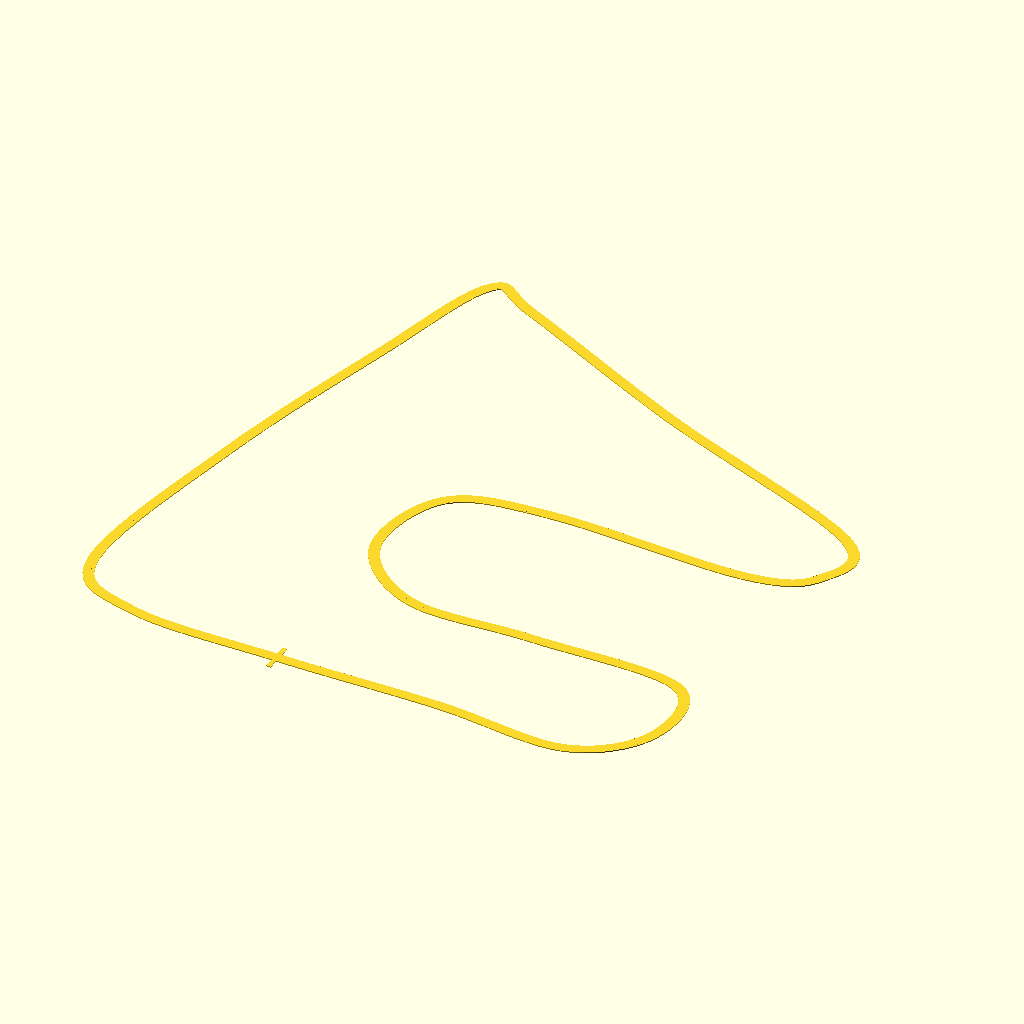
Cell 1 — every parameter at its default value.
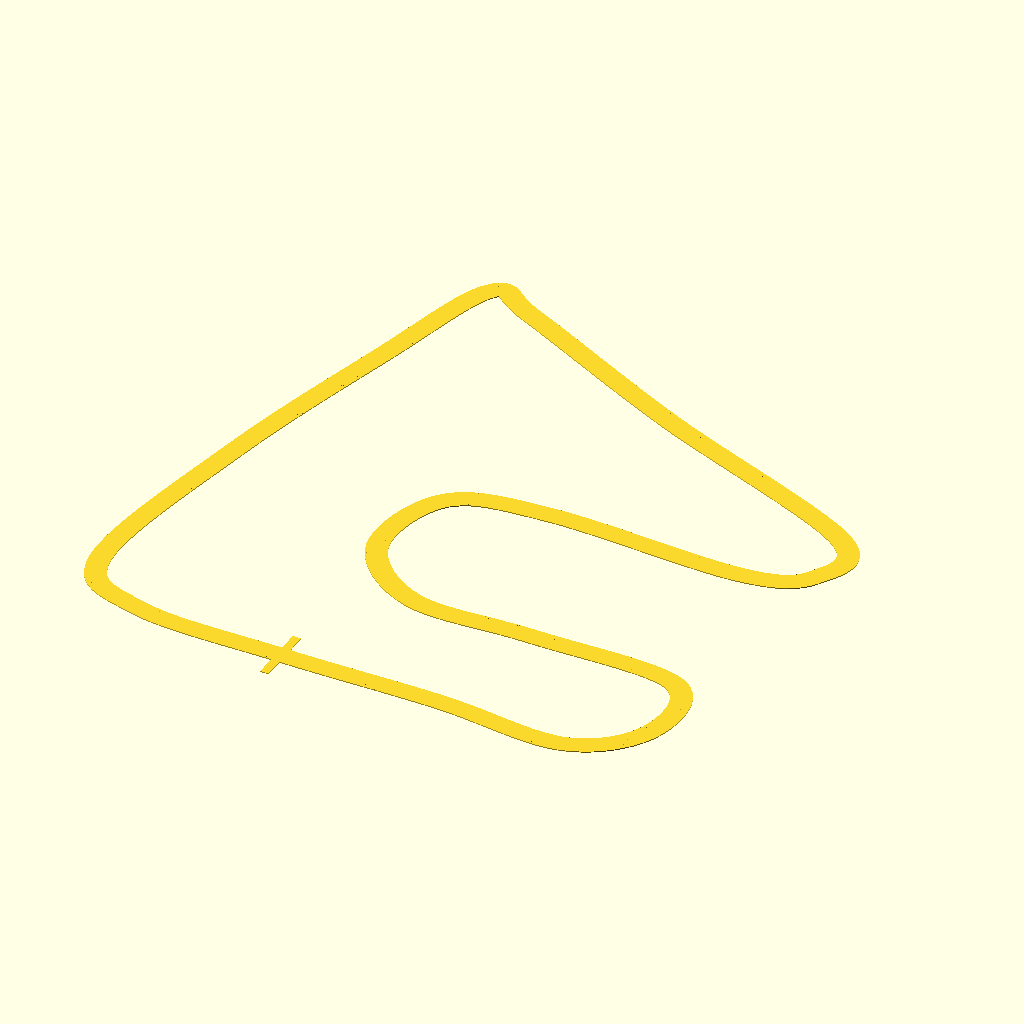
Cell 2 — track_width set to 20, the other parameters unchanged.
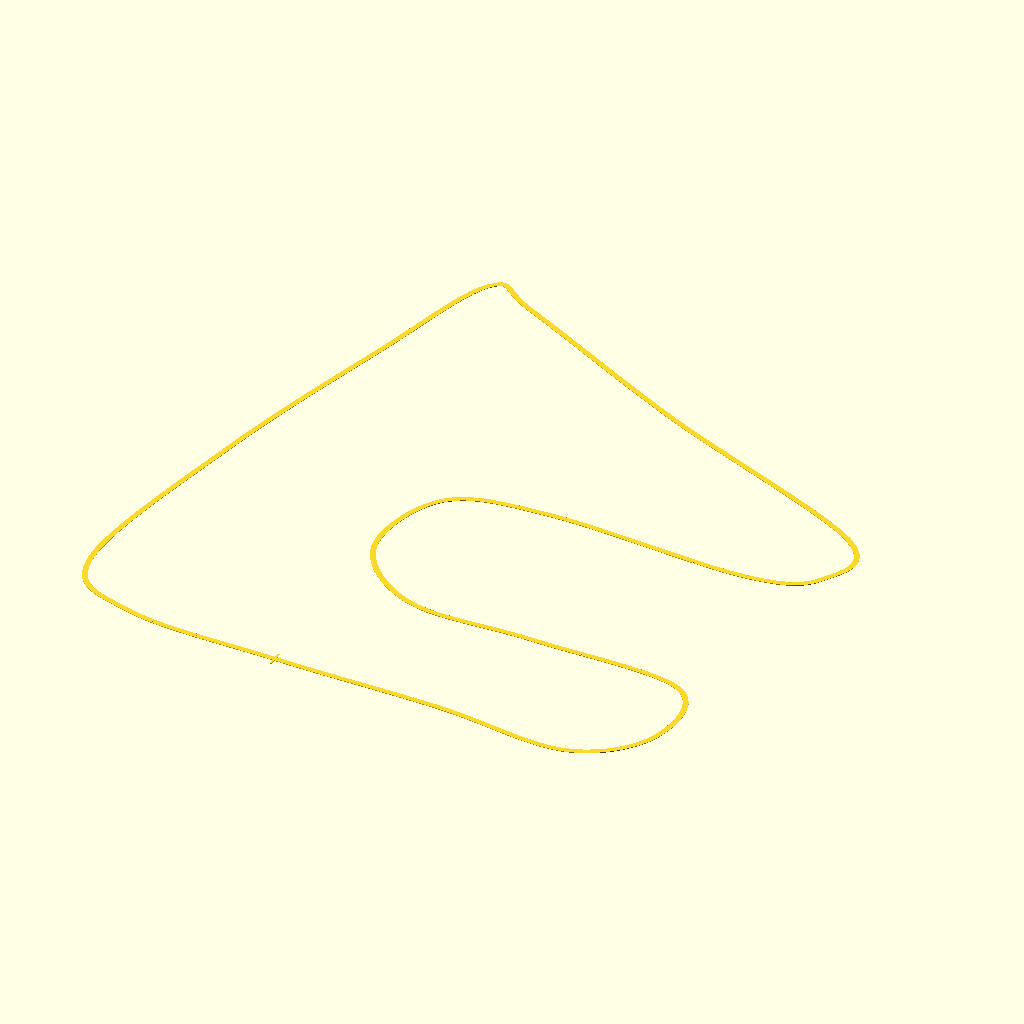
Cell 3: the same model with arena_size = 1200.
The same orthographic view direction (rotation 55°, 0°, 25°; colour scheme Cornfield) for every cell, with the view re-fitted per cell, so scale and position can differ between cells.
Source of the model, RISC-Inductions-2026-Project-Line-Follower-main/cad/redbull1.scad:
//redbull
track_width        = 10.0;  // Line width in mm
arena_size         = 600.0; // Bounding dimension across the circuit (mm)
samples_per_seg    = 10;    // Curve resolution (higher = smoother)
show_start_finish  = true;  // Add perpendicular timing/start gate marker
extrude_height     = 0;     // 0 for 2D (SVG/DXF export), >0 for 3D print (mm)

$fn = 28;

redbull_waypoints = [
    [0.35, 0.05], // Start/Finish Straight
    [0.12, 0.07], // Braking for Turn 1
    [0.02, 0.16], // Turn 1 (Niki Lauda Kurve - 90 deg right)
    [0.08, 0.48], // Steep uphill straight
    [0.17, 0.78], // Turn 2 kink
    [0.24, 0.98], // Turn 3 (Remus Hairpin apex)
    [0.32, 0.95],
    [0.60, 0.80], // Downhill straight toward Turn 4
    [0.94, 0.64], // Turn 4 (Rauch Hairpin)
    [0.95, 0.54],
    [0.85, 0.50],
    [0.55, 0.52], // Infield approach
    [0.40, 0.49], // Turn 6 (Left sweep)
    [0.36, 0.35], // Turn 7 (Left downhill)
    [0.46, 0.25], 
    [0.65, 0.24], // Turn 8 (Fast right kink)
    [0.88, 0.22], // Turn 9 (Jochen Rindt Kurve)
    [0.90, 0.10],
    [0.80, 0.02], // Turn 10 (Red Bull Mobile final turn)
    [0.60, 0.04]  // Exit to Start/Finish
];

function catmull_pt(p0, p1, p2, p3, t) =
    0.5 * (
        (2 * p1) +
        (-p0 + p2) * t +
        (2 * p0 - 5 * p1 + 4 * p2 - p3) * (t * t) +
        (-p0 + 3 * p1 - 3 * p2 + p3) * (t * t * t)
    );

function interpolate_spline(pts, steps) =
    let(n = len(pts))
    [
        for (i = [0 : n - 1])
            let(
                p0 = pts[(i - 1 + n) % n],
                p1 = pts[i],
                p2 = pts[(i + 1) % n],
                p3 = pts[(i + 2) % n]
            )
            for (s = [0 : steps - 1])
                catmull_pt(p0, p1, p2, p3, s / steps)
    ];

function scale_to_bounds(pts, size) =
    let(
        xs = [for (p = pts) p[0]],
        ys = [for (p = pts) p[1]],
        min_x = min(xs), max_x = max(xs),
        min_y = min(ys), max_y = max(ys),
        span = max(max_x - min_x, max_y - min_y),
        mid_x = (min_x + max_x) / 2,
        mid_y = (min_y + max_y) / 2
    )
    [ for (p = pts) [(p[0] - mid_x) * (size / span), (p[1] - mid_y) * (size / span)] ];

module render_track() {
    spline_pts = interpolate_spline(redbull_waypoints, samples_per_seg);
    pts = scale_to_bounds(spline_pts, arena_size);
    n = len(pts);

    union() {
        for (i = [0 : n - 1]) {
            hull() {
                translate(pts[i]) circle(d = track_width);
                translate(pts[(i + 1) % n]) circle(d = track_width);
            }
        }
        if (show_start_finish) {
            dir = pts[1] - pts[0];
            angle = atan2(dir[1], dir[0]);
            translate(pts[0])
                rotate([0, 0, angle + 90])
                square([track_width * 3.0, track_width * 0.4], center = true);
        }
    }
}

if (extrude_height > 0) {
    linear_extrude(extrude_height) render_track();
} else {
    render_track();
}
Customizer parameters (derived from the source; name, type, default, range or options):
track_width: number, default 10
arena_size: number, default 600
samples_per_seg: number, default 10
show_start_finish: bool, default true
extrude_height: number, default 0
